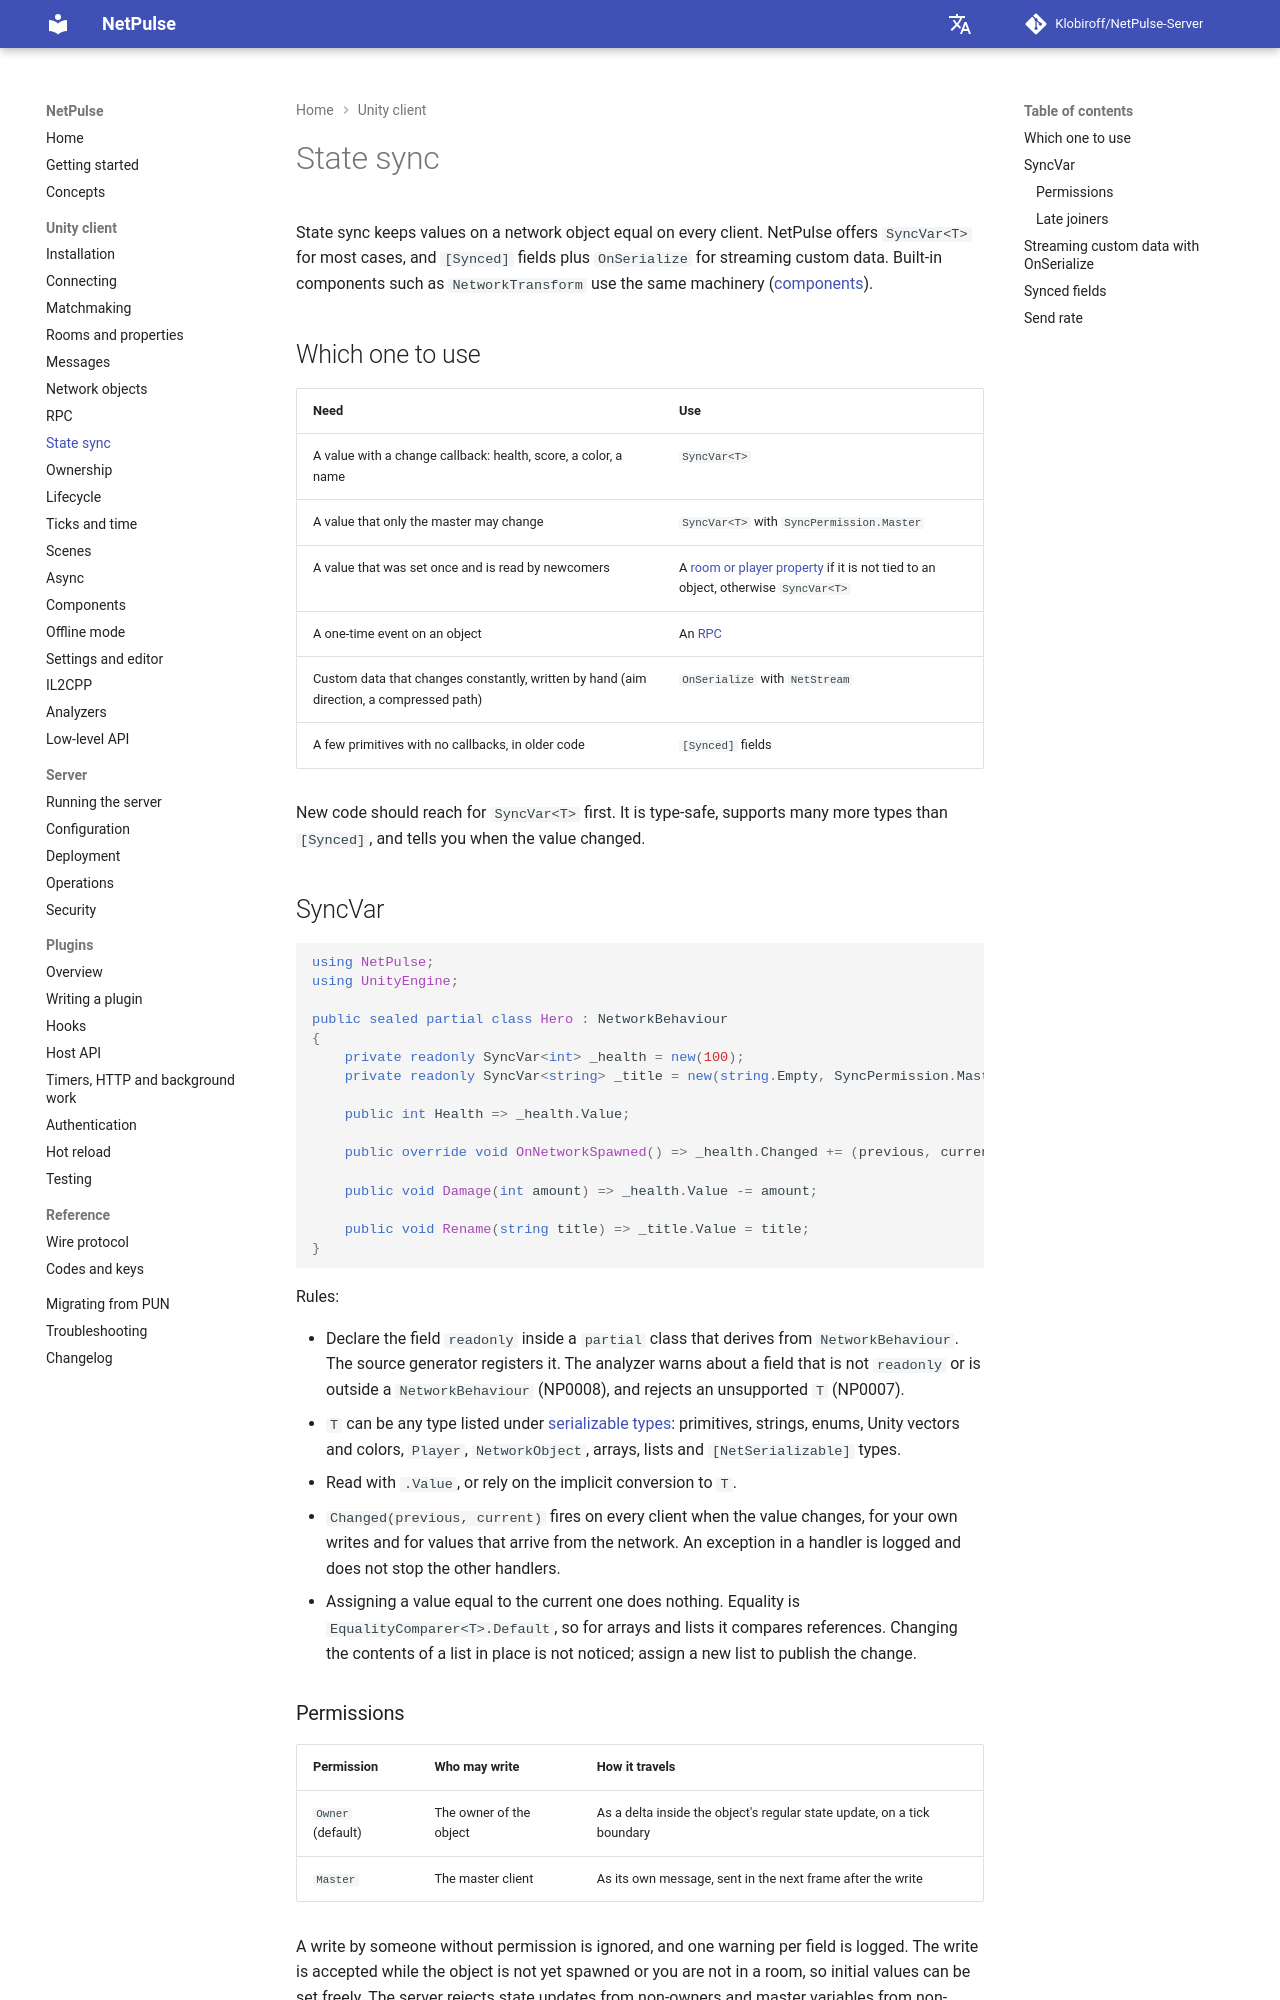

repository: Klobiroff/NetPulse-Server · page: unity/state-sync/index.html · generator: mkdocs

# State sync

State sync keeps values on a network object equal on every client. NetPulse offers `SyncVar<T>` for most cases, and `[Synced]` fields plus `OnSerialize` for streaming custom data. Built-in components such as `NetworkTransform` use the same machinery ([components](components.md)).

## Which one to use

| Need | Use |
|---|---|
| A value with a change callback: health, score, a color, a name | `SyncVar<T>` |
| A value that only the master may change | `SyncVar<T>` with `SyncPermission.Master` |
| A value that was set once and is read by newcomers | A [room or player property](rooms-and-properties.md) if it is not tied to an object, otherwise `SyncVar<T>` |
| A one-time event on an object | An [RPC](rpc.md) |
| Custom data that changes constantly, written by hand (aim direction, a compressed path) | `OnSerialize` with `NetStream` |
| A few primitives with no callbacks, in older code | `[Synced]` fields |

New code should reach for `SyncVar<T>` first. It is type-safe, supports many more types than `[Synced]`, and tells you when the value changed.

## SyncVar

```csharp
using NetPulse;
using UnityEngine;

public sealed partial class Hero : NetworkBehaviour
{
    private readonly SyncVar<int> _health = new(100);
    private readonly SyncVar<string> _title = new(string.Empty, SyncPermission.Master);

    public int Health => _health.Value;

    public override void OnNetworkSpawned() => _health.Changed += (previous, current) => Debug.Log($"{name}: {previous} -> {current}");

    public void Damage(int amount) => _health.Value -= amount;

    public void Rename(string title) => _title.Value = title;
}
```

Rules:

- Declare the field `readonly` inside a `partial` class that derives from `NetworkBehaviour`. The source generator registers it. The analyzer warns about a field that is not `readonly` or is outside a `NetworkBehaviour` (NP0008), and rejects an unsupported `T` (NP0007).
- `T` can be any type listed under [serializable types](messages.md#serializable-types): primitives, strings, enums, Unity vectors and colors, `Player`, `NetworkObject`, arrays, lists and `[NetSerializable]` types.
- Read with `.Value`, or rely on the implicit conversion to `T`.
- `Changed(previous, current)` fires on every client when the value changes, for your own writes and for values that arrive from the network. An exception in a handler is logged and does not stop the other handlers.
- Assigning a value equal to the current one does nothing. Equality is `EqualityComparer<T>.Default`, so for arrays and lists it compares references. Changing the contents of a list in place is not noticed; assign a new list to publish the change.
